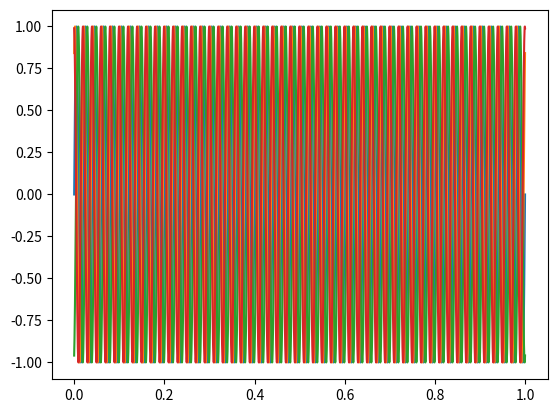

The script that saved this image: (Note: this script raises an exception after producing the figure.)
import numpy as np
import matplotlib.pyplot as plt

nr_reale = np.linspace(0, 1, 5000)

A = 1
f0 = 50
semnal = lambda t, phi: A*np.sin(2*np.pi*f0*t + phi)

z = np.random.normal(size=5000)

calc_gamma = lambda SNR: np.sqrt((np.linalg.norm(semnal(nr_reale, 0), ord=2)**2)/(SNR*np.linalg.norm(z, ord=2)**2))

gamma1 = calc_gamma(0.1)
gamma2 = calc_gamma(1)
gamma3 = calc_gamma(10)
gamma4 = calc_gamma(100)

semnal_zgomot_1 = lambda t: semnal(t, 0) + gamma1 * z
semnal_zgomot_2 = lambda t: semnal(t, 0) + gamma2 * z
semnal_zgomot_3 = lambda t: semnal(t, 0) + gamma3 * z
semnal_zgomot_4 = lambda t: semnal(t, 0) + gamma4 * z

plt.plot(nr_reale, semnal(nr_reale, 0))
plt.plot(nr_reale, semnal(nr_reale, 1))
plt.plot(nr_reale, semnal(nr_reale, 5))
plt.plot(nr_reale, semnal(nr_reale, 8))

plt.savefig("plots/Exercitiul_2_faze.svg", format="svg")

plt.show()

fig,axs = plt.subplots(4)
fig.suptitle('Semnale cu SNR diferit')
axs[0].set_title('SNR 100')
axs[0].plot(nr_reale, semnal_zgomot_4(nr_reale))
axs[1].set_title('SNR 10')
axs[1].plot(nr_reale, semnal_zgomot_3(nr_reale))
axs[2].set_title('SNR 1')
axs[2].plot(nr_reale, semnal_zgomot_2(nr_reale))
axs[3].set_title('SNR 0.1')
axs[3].plot(nr_reale, semnal_zgomot_1(nr_reale))

plt.savefig("plots/Exercitiul_2_SNR.svg", format="svg")

plt.show()